The GitHub repository thanujaD00/Research_Procjct contains a labelled image folder "Copra_grading_data" with 3 categories: copra grade A, copra grade B, copra grade C. Examples follow, each with its label.

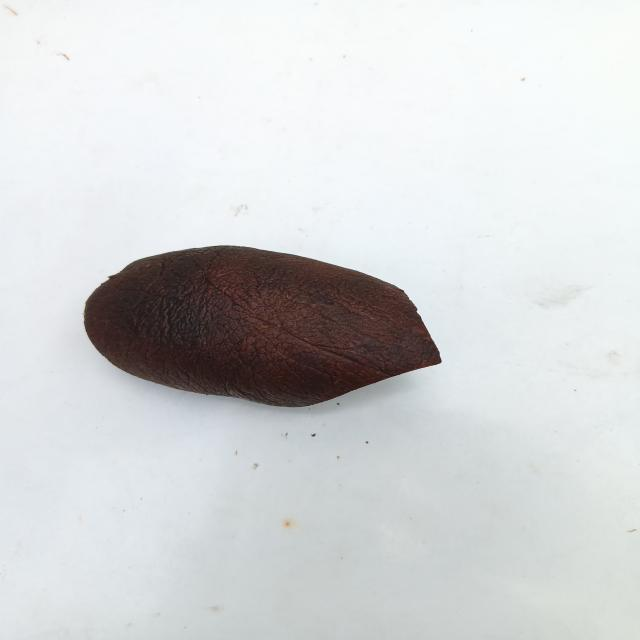
Label: copra grade A

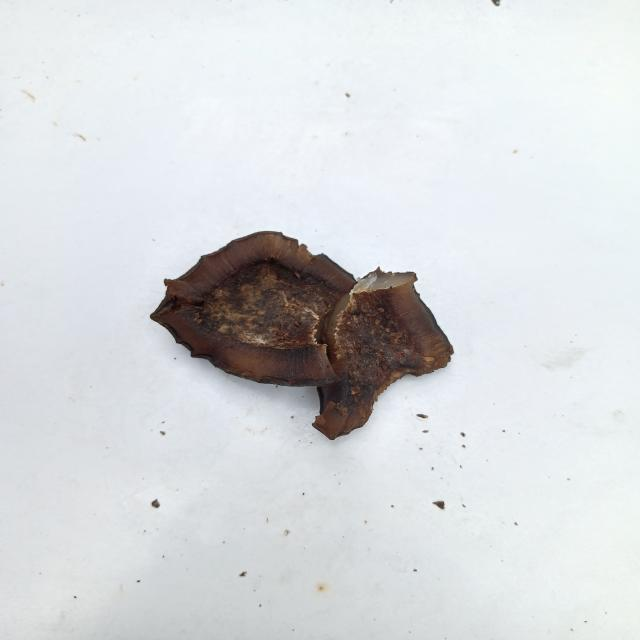
Label: copra grade A

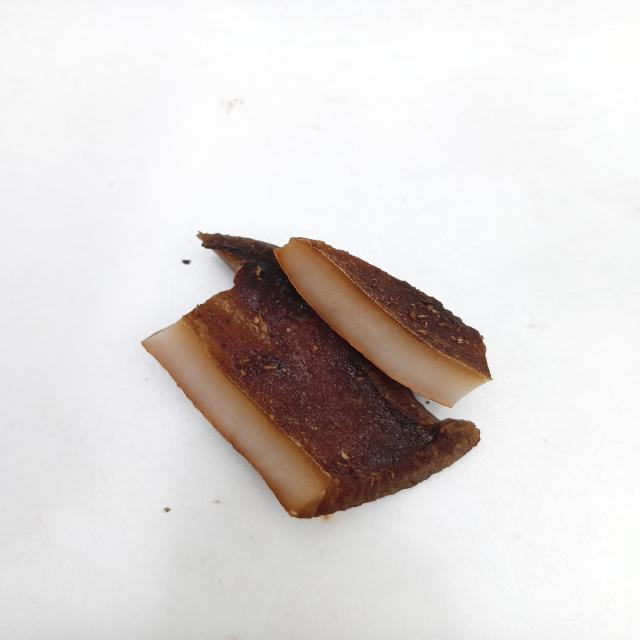
Label: copra grade B

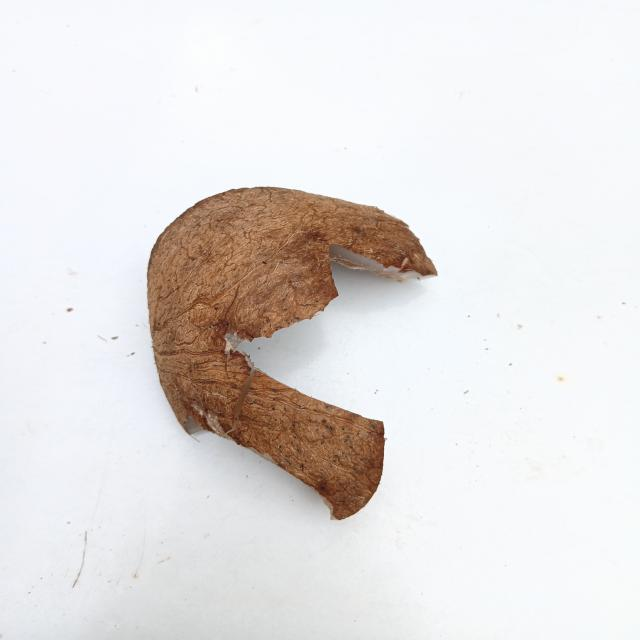
Label: copra grade C

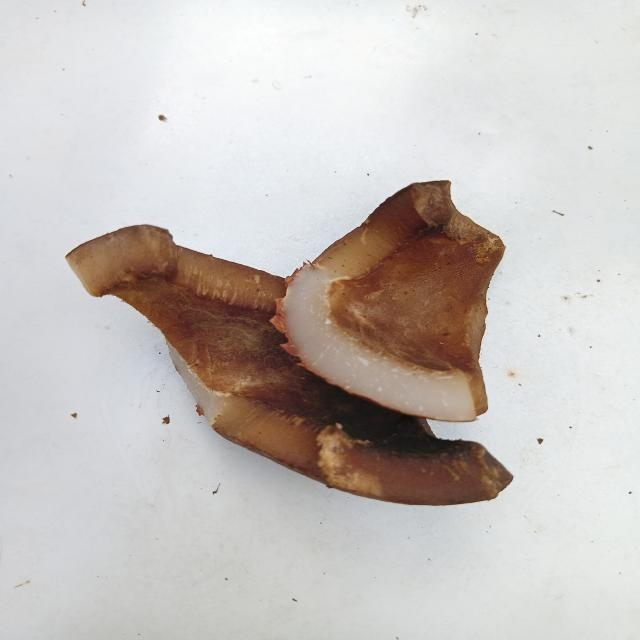
Label: copra grade B

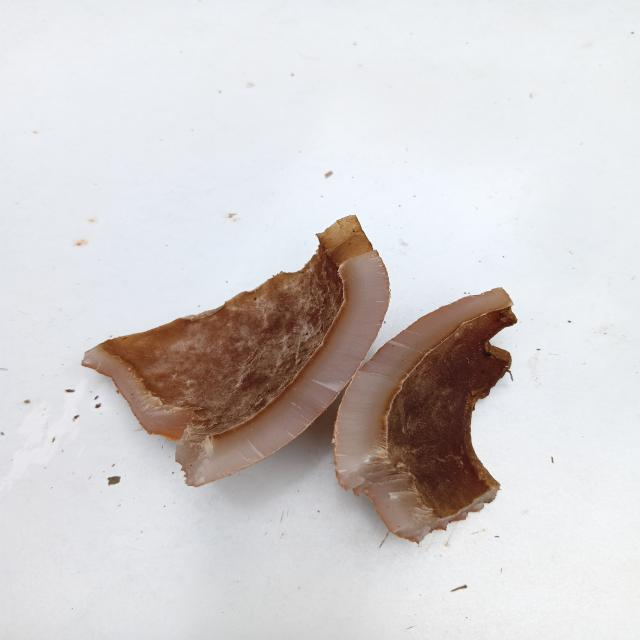
Label: copra grade C
